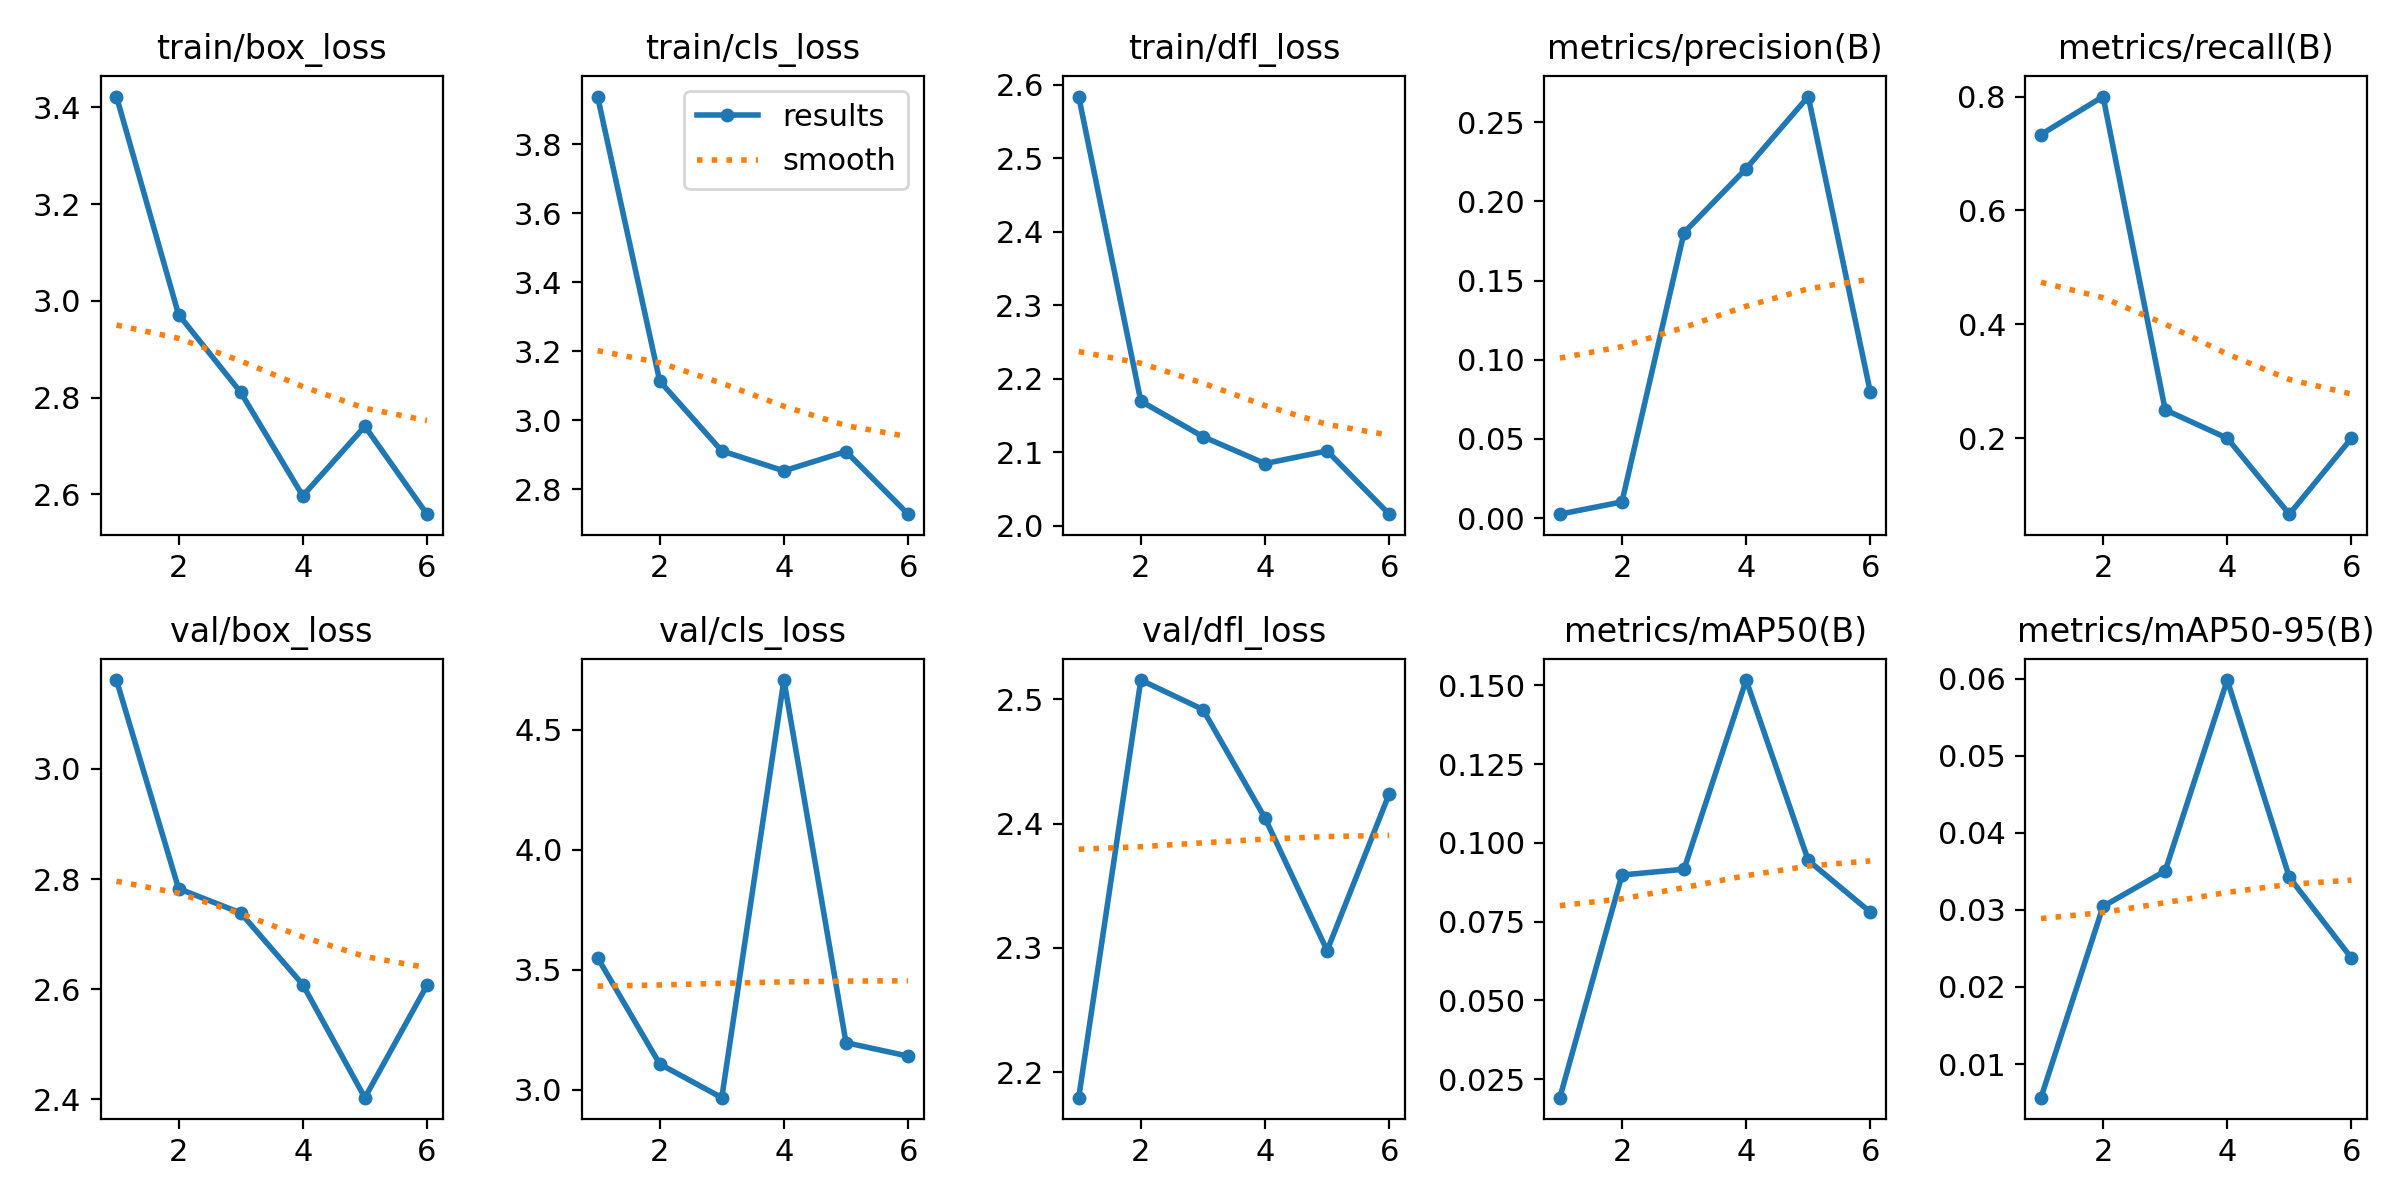

The table this chart was drawn from, first rows:
epoch, time, train/box_loss, train/cls_loss, train/dfl_loss, metrics/precision(B), metrics/recall(B), metrics/mAP50(B), metrics/mAP50-95(B), val/box_loss, val/cls_loss, val/dfl_loss, lr/pg0, lr/pg1, lr/pg2
1, 13.82, 3.422, 3.938, 2.584, 0.00246, 0.7333, 0.01913, 0.00563, 3.161, 3.55, 2.179, 0.0006486, 0.0006486, 0.0006486
2, 27.3, 2.972, 3.114, 2.17, 0.01022, 0.8, 0.08979, 0.03046, 2.783, 3.107, 2.516, 0.001263, 0.001263, 0.001263
3, 40.76, 2.811, 2.911, 2.121, 0.1803, 0.25, 0.09163, 0.03506, 2.739, 2.966, 2.492, 0.001825, 0.001825, 0.001825
4, 55.18, 2.597, 2.854, 2.085, 0.2207, 0.2, 0.1517, 0.05984, 2.609, 4.707, 2.404, 0.001762, 0.001762, 0.001762
5, 69.7, 2.741, 2.91, 2.102, 0.2662, 0.06667, 0.09441, 0.03423, 2.403, 3.196, 2.298, 0.001683, 0.001683, 0.001683
6, 84.23, 2.559, 2.728, 2.016, 0.07948, 0.2, 0.07801, 0.02375, 2.607, 3.139, 2.424, 0.001604, 0.001604, 0.001604
